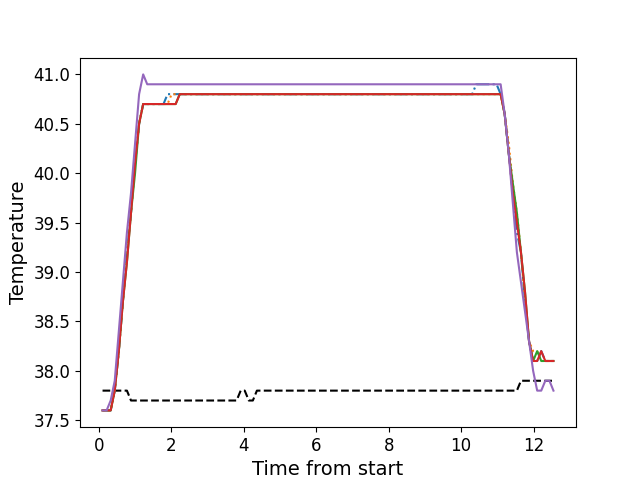

The table this chart was drawn from, first rows:
, times, neutral, z1, z2, z3, z4, z5
0, 0.1056, 37.8, 37.6, 37.6, 37.6, 37.6, 37.6
1, 0.2183, 37.8, 37.6, 37.6, 37.6, 37.6, 37.6
2, 0.3299, 37.8, 37.6, 37.6, 37.6, 37.6, 37.7
3, 0.442, 37.8, 37.8, 37.8, 37.8, 37.8, 37.9
4, 0.5545, 37.8, 38.2, 38.2, 38.2, 38.2, 38.4
5, 0.6666, 37.8, 38.7, 38.7, 38.7, 38.7, 38.9
6, 0.7783, 37.8, 39.2, 39.2, 39.1, 39.1, 39.4
7, 0.8909, 37.7, 39.6, 39.6, 39.6, 39.6, 39.8
8, 1.003, 37.7, 40.1, 40.1, 40.0, 40.1, 40.3
9, 1.114, 37.7, 40.5, 40.5, 40.5, 40.5, 40.8
10, 1.227, 37.7, 40.7, 40.7, 40.7, 40.7, 41.0
11, 1.338, 37.7, 40.7, 40.7, 40.7, 40.7, 40.9
12, 1.451, 37.7, 40.7, 40.7, 40.7, 40.7, 40.9
13, 1.563, 37.7, 40.7, 40.7, 40.7, 40.7, 40.9
14, 1.675, 37.7, 40.7, 40.7, 40.7, 40.7, 40.9
15, 1.787, 37.7, 40.7, 40.7, 40.7, 40.7, 40.9
16, 1.899, 37.7, 40.8, 40.7, 40.7, 40.7, 40.9
17, 2.011, 37.7, 40.8, 40.8, 40.7, 40.7, 40.9
18, 2.123, 37.7, 40.8, 40.8, 40.7, 40.7, 40.9
19, 2.236, 37.7, 40.8, 40.8, 40.8, 40.8, 40.9
20, 2.347, 37.7, 40.8, 40.8, 40.8, 40.8, 40.9
21, 2.459, 37.7, 40.8, 40.8, 40.8, 40.8, 40.9
22, 2.572, 37.7, 40.8, 40.8, 40.8, 40.8, 40.9
23, 2.684, 37.7, 40.8, 40.8, 40.8, 40.8, 40.9
24, 2.795, 37.7, 40.8, 40.8, 40.8, 40.8, 40.9
25, 2.908, 37.7, 40.8, 40.8, 40.8, 40.8, 40.9
26, 3.02, 37.7, 40.8, 40.8, 40.8, 40.8, 40.9
27, 3.132, 37.7, 40.8, 40.8, 40.8, 40.8, 40.9
28, 3.244, 37.7, 40.8, 40.8, 40.8, 40.8, 40.9
29, 3.355, 37.7, 40.8, 40.8, 40.8, 40.8, 40.9
30, 3.468, 37.7, 40.8, 40.8, 40.8, 40.8, 40.9
31, 3.579, 37.7, 40.8, 40.8, 40.8, 40.8, 40.9
32, 3.692, 37.7, 40.8, 40.8, 40.8, 40.8, 40.9
33, 3.804, 37.7, 40.8, 40.8, 40.8, 40.8, 40.9
34, 3.917, 37.8, 40.8, 40.8, 40.8, 40.8, 40.9
35, 4.028, 37.8, 40.8, 40.8, 40.8, 40.8, 40.9
36, 4.141, 37.7, 40.8, 40.8, 40.8, 40.8, 40.9
37, 4.252, 37.7, 40.8, 40.8, 40.8, 40.8, 40.9
38, 4.364, 37.8, 40.8, 40.8, 40.8, 40.8, 40.9
39, 4.477, 37.8, 40.8, 40.8, 40.8, 40.8, 40.9
40, 4.588, 37.8, 40.8, 40.8, 40.8, 40.8, 40.9
41, 4.701, 37.8, 40.8, 40.8, 40.8, 40.8, 40.9
42, 4.813, 37.8, 40.8, 40.8, 40.8, 40.8, 40.9
43, 4.925, 37.8, 40.8, 40.8, 40.8, 40.8, 40.9
44, 5.037, 37.8, 40.8, 40.8, 40.8, 40.8, 40.9
45, 5.148, 37.8, 40.8, 40.8, 40.8, 40.8, 40.9
46, 5.261, 37.8, 40.8, 40.8, 40.8, 40.8, 40.9
47, 5.374, 37.8, 40.8, 40.8, 40.8, 40.8, 40.9
48, 5.485, 37.8, 40.8, 40.8, 40.8, 40.8, 40.9
49, 5.597, 37.8, 40.8, 40.8, 40.8, 40.8, 40.9
50, 5.709, 37.8, 40.8, 40.8, 40.8, 40.8, 40.9
51, 5.821, 37.8, 40.8, 40.8, 40.8, 40.8, 40.9
52, 5.934, 37.8, 40.8, 40.8, 40.8, 40.8, 40.9
53, 6.045, 37.8, 40.8, 40.8, 40.8, 40.8, 40.9
54, 6.158, 37.8, 40.8, 40.8, 40.8, 40.8, 40.9
55, 6.27, 37.8, 40.8, 40.8, 40.8, 40.8, 40.9
56, 6.381, 37.8, 40.8, 40.8, 40.8, 40.8, 40.9
57, 6.494, 37.8, 40.8, 40.8, 40.8, 40.8, 40.9
58, 6.605, 37.8, 40.8, 40.8, 40.8, 40.8, 40.9
59, 6.718, 37.8, 40.8, 40.8, 40.8, 40.8, 40.9
... 52 more rows
